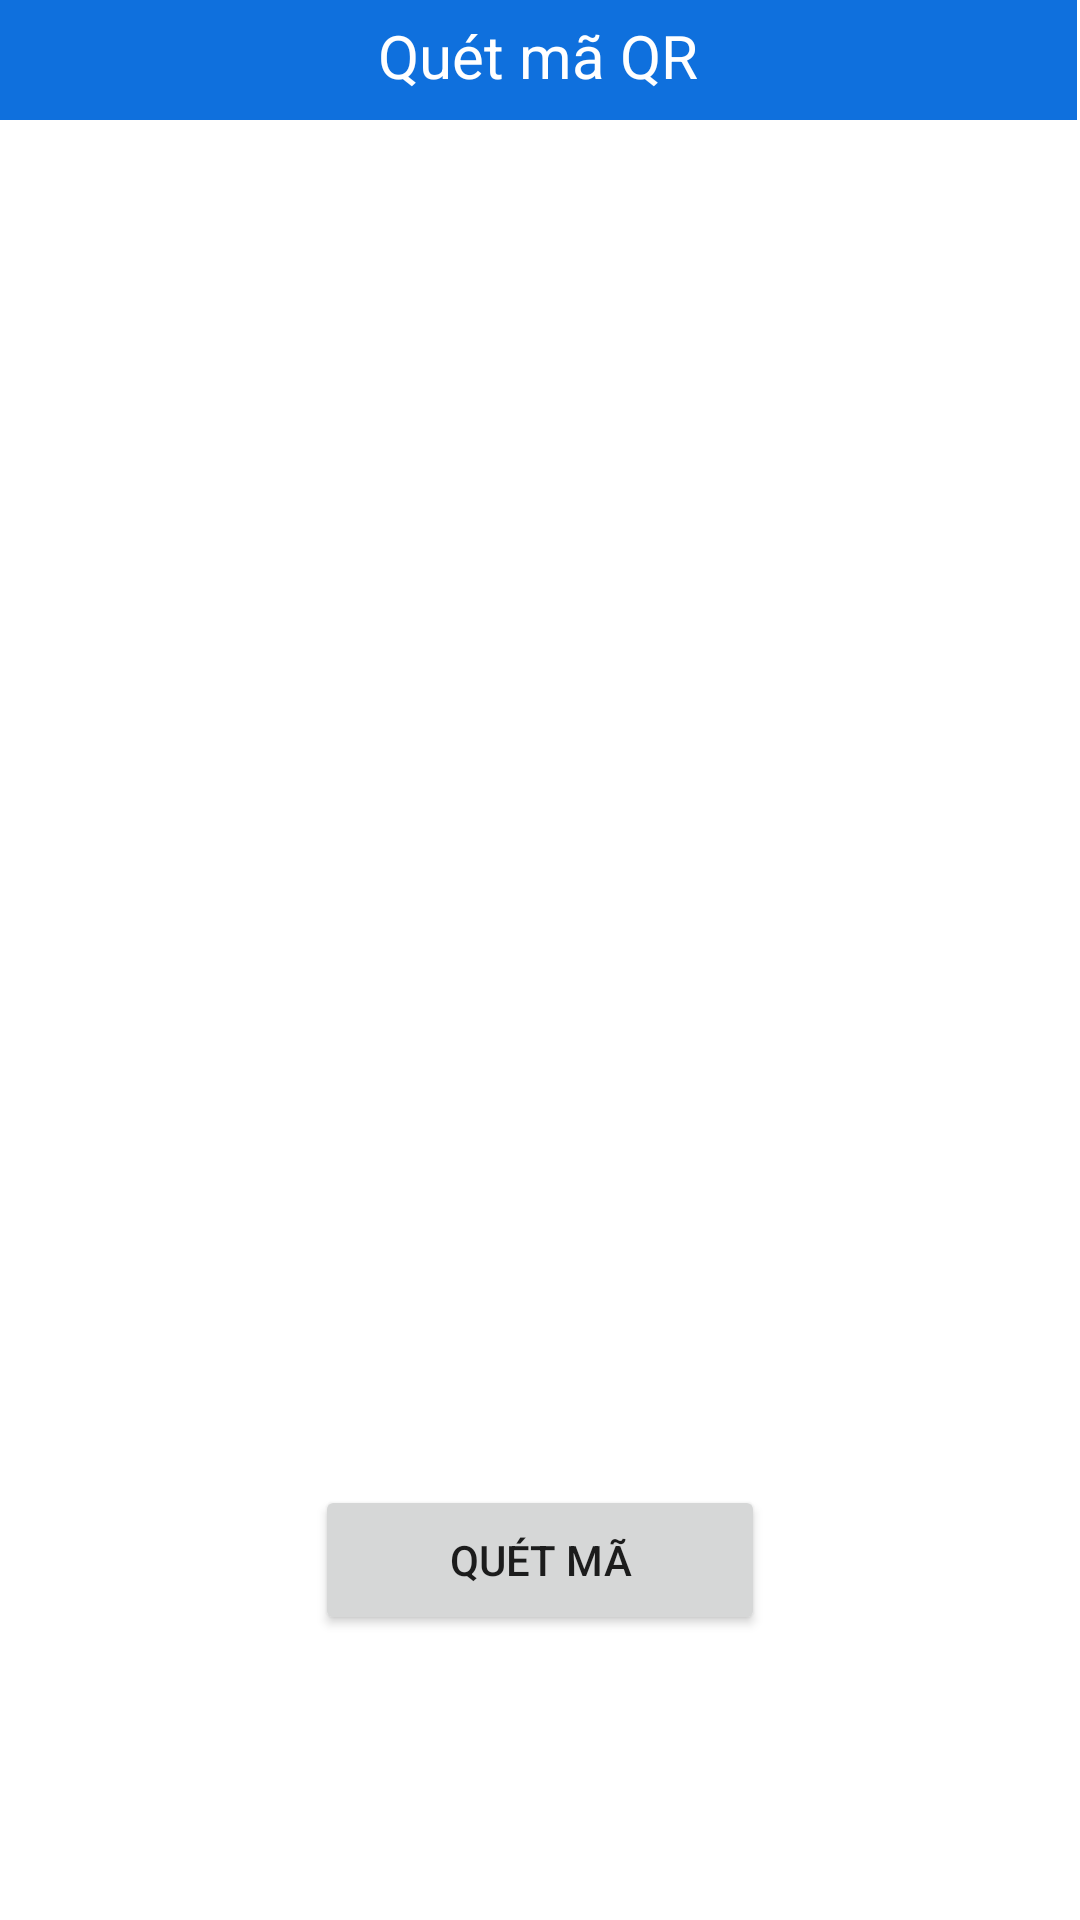

Reconstruct the res/layout file that produces this screen, plus the resources it refers to.
<!-- AndroidManifest.xml: application theme Theme.MyApplication -->
<!-- res/layout/fragment_qr.xml -->
<?xml version="1.0" encoding="utf-8"?>
<FrameLayout xmlns:android="http://schemas.android.com/apk/res/android"
    xmlns:app="http://schemas.android.com/apk/res-auto"
    xmlns:tools="http://schemas.android.com/tools"
    android:layout_width="match_parent"
    android:layout_height="match_parent"
    android:background="@color/white"
    tools:context=".fragment.QrFragment">
    <androidx.drawerlayout.widget.DrawerLayout
        android:id="@+id/drawerLayout"
        android:layout_width="match_parent"
        android:layout_height="40dp"
        android:layout_marginEnd="1dp"
        >
        <LinearLayout
            android:layout_width="match_parent"
            android:layout_height="wrap_content"
            android:background="#0f70dd"
            android:orientation="vertical">
            <TextView
                android:id="@+id/textView3"
                android:layout_width="wrap_content"
                android:layout_height="wrap_content"
                android:layout_gravity="center"
                android:layout_marginTop="5dp"
                android:text="Quét mã QR"
                android:textColor="@color/white"
                android:textSize="20dp" />
        </LinearLayout>

    </androidx.drawerlayout.widget.DrawerLayout>

    <ImageView
        android:id="@+id/image_camera"
        android:layout_width="219dp"
        android:layout_height="289dp"
        android:layout_gravity="center"
        app:tint="@color/black"
        android:src="@drawable/ic_qr"/>

    <Button
        android:id="@+id/button_camera"
        android:layout_width="150dp"
        android:layout_height="50dp"
        android:layout_gravity="center"
        android:layout_marginTop="200dp"
        android:text="Quét mã" />


</FrameLayout>
<!-- resources referenced by this layout -->
<resources>
  <color name="black">#FF000000</color>
  <color name="white">#FFFFFFFF</color>
  <style name="Theme.MyApplication" parent="Theme.MaterialComponents.DayNight.NoActionBar">
          
          <item name="colorPrimary">@color/primary</item>
          <item name="colorPrimaryVariant">@color/primary</item>
          <item name="colorOnPrimary">@color/white</item>
          
          <item name="colorSecondary">@color/secondary</item>
          <item name="colorSecondaryVariant">@color/secondary</item>
          <item name="colorOnSecondary">@color/black</item>
          
          <item name="android:statusBarColor">?attr/colorPrimaryVariant</item>
          
          <item name="android:windowBackground">@color/white</item>
      </style>
  <color name="primary">#0079FE</color>
  <color name="secondary">#0093EE</color>
</resources>
